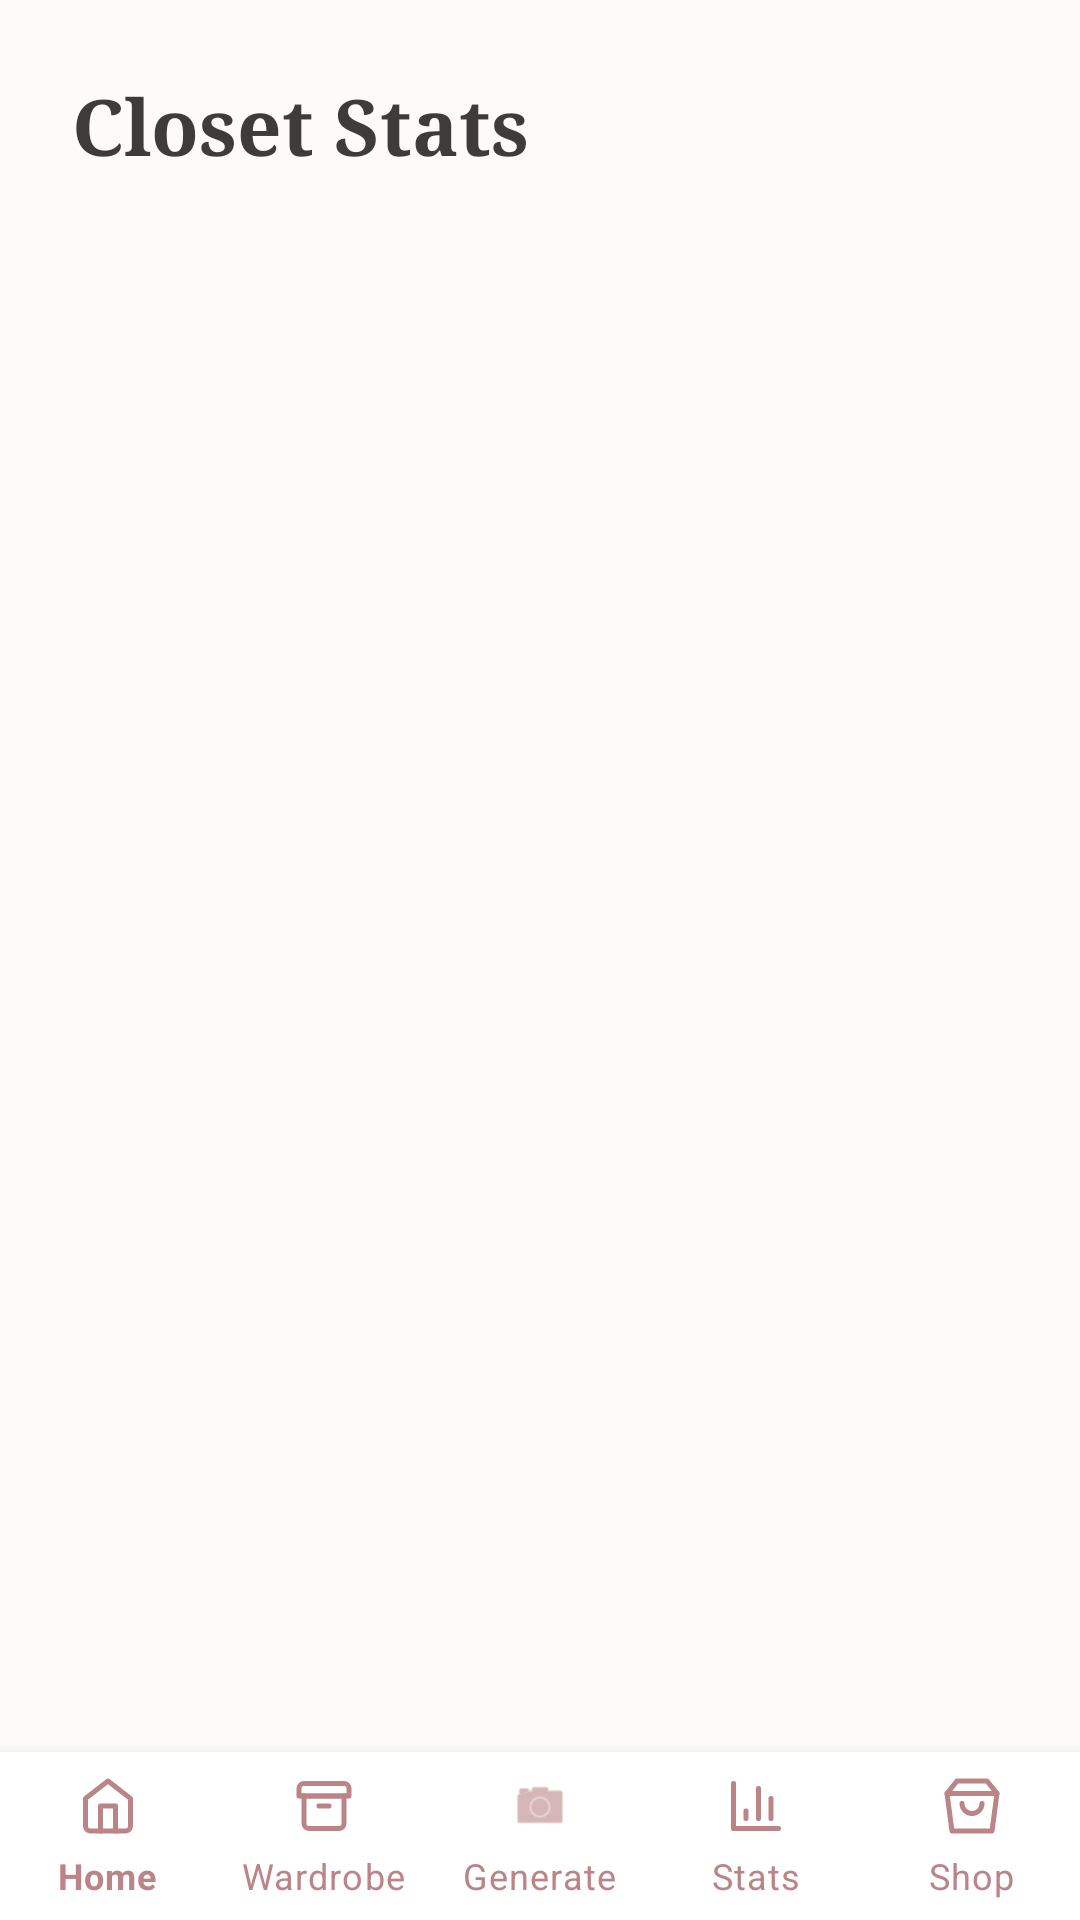

Write the Android layout XML for this screen, with the resource values it uses.
<!-- AndroidManifest.xml: application theme Theme.OutfitStudio -->
<!-- res/layout/activity_closet_statistics.xml -->
<?xml version="1.0" encoding="utf-8"?>
<androidx.constraintlayout.widget.ConstraintLayout xmlns:android="http://schemas.android.com/apk/res/android"
    xmlns:app="http://schemas.android.com/apk/res-auto"
    xmlns:tools="http://schemas.android.com/tools"
    android:layout_width="match_parent"
    android:layout_height="match_parent"
    android:background="@color/background">

    
    <LinearLayout
        android:id="@+id/headerLayout"
        android:layout_width="match_parent"
        android:layout_height="wrap_content"
        android:orientation="horizontal"
        android:gravity="center_vertical"
        android:padding="24dp"
        app:layout_constraintTop_toTopOf="parent">

        <TextView
            android:layout_width="0dp"
            android:layout_height="wrap_content"
            android:layout_weight="1"
            android:text="Closet Stats"
            android:textSize="26sp"
            android:fontFamily="serif"
            android:textStyle="bold"
            android:textColor="@color/on_background" />

    </LinearLayout>

    
    <ProgressBar
        android:id="@+id/progressBar"
        android:layout_width="wrap_content"
        android:layout_height="wrap_content"
        android:visibility="gone"
        app:layout_constraintTop_toBottomOf="@id/headerLayout"
        app:layout_constraintBottom_toTopOf="@+id/bottomNavigation"
        app:layout_constraintStart_toStartOf="parent"
        app:layout_constraintEnd_toEndOf="parent" />
        
    <TextView
        android:id="@+id/tvLoadingText"
        android:layout_width="wrap_content"
        android:layout_height="wrap_content"
        android:text="Analyzing your wardrobe..."
        android:layout_marginTop="16dp"
        android:textColor="@color/on_background"
        android:visibility="gone"
        app:layout_constraintTop_toBottomOf="@id/progressBar"
        app:layout_constraintStart_toStartOf="parent"
        app:layout_constraintEnd_toEndOf="parent" />

    
    <LinearLayout
        android:id="@+id/emptyStateLayout"
        android:layout_width="match_parent"
        android:layout_height="0dp"
        android:orientation="vertical"
        android:gravity="center"
        android:padding="32dp"
        android:visibility="gone"
        app:layout_constraintTop_toBottomOf="@id/headerLayout"
        app:layout_constraintBottom_toTopOf="@+id/bottomNavigation">

        <TextView
            android:id="@+id/tvEmptyTitle"
            android:layout_width="wrap_content"
            android:layout_height="wrap_content"
            android:text="Your wardrobe is empty."
            android:textSize="20sp"
            android:textStyle="bold"
            android:textColor="@color/on_background"
            android:layout_marginBottom="8dp"/>

        <TextView
            android:id="@+id/tvEmptyMessage"
            android:layout_width="wrap_content"
            android:layout_height="wrap_content"
            android:text="Add clothing items to start seeing your closet statistics."
            android:textAlignment="center"
            android:textColor="@color/primary_variant"
            android:layout_marginBottom="24dp"/>

        <Button
            android:id="@+id/btnEmptyGoToWardrobe"
            android:layout_width="wrap_content"
            android:layout_height="wrap_content"
            android:text="Go to Wardrobe"
            android:textColor="@color/on_primary"
            android:background="@drawable/bg_button_rounded"
            app:backgroundTint="@null"/>
    </LinearLayout>

    
    <ScrollView
        android:id="@+id/contentScrollView"
        android:layout_width="match_parent"
        android:layout_height="0dp"
        app:layout_constraintTop_toBottomOf="@id/headerLayout"
        app:layout_constraintBottom_toTopOf="@+id/bottomNavigation"
        android:visibility="gone">

        <LinearLayout
            android:layout_width="match_parent"
            android:layout_height="wrap_content"
            android:orientation="vertical"
            android:padding="16dp">

            
            <TextView
                android:layout_width="wrap_content"
                android:layout_height="wrap_content"
                android:text="Total Items"
                android:textStyle="bold"
                android:textSize="18sp"
                android:textColor="@color/on_background" />
            
            <TextView
                android:id="@+id/tvTotalItems"
                android:layout_width="wrap_content"
                android:layout_height="wrap_content"
                tools:text="25"
                android:textSize="36sp"
                android:textStyle="bold"
                android:textColor="@color/primary"
                android:layout_marginBottom="24dp" />

            
            <TextView
                android:layout_width="wrap_content"
                android:layout_height="wrap_content"
                android:text="Category Distribution"
                android:textStyle="bold"
                android:textSize="18sp"
                android:textColor="@color/on_background"
                android:layout_marginBottom="8dp"/>
                
            <LinearLayout
                android:id="@+id/layoutCategoryChart"
                android:layout_width="match_parent"
                android:layout_height="wrap_content"
                android:orientation="vertical"
                android:layout_marginBottom="24dp"/>

            
            <TextView
                android:layout_width="wrap_content"
                android:layout_height="wrap_content"
                android:text="Color Distribution"
                android:textStyle="bold"
                android:textSize="18sp"
                android:textColor="@color/on_background"
                android:layout_marginBottom="8dp"/>
                
            <LinearLayout
                android:id="@+id/layoutColorChart"
                android:layout_width="match_parent"
                android:layout_height="wrap_content"
                android:orientation="vertical"
                android:layout_marginBottom="24dp"/>



            
            <TextView
                android:layout_width="wrap_content"
                android:layout_height="wrap_content"
                android:text="Insights"
                android:textStyle="bold"
                android:textSize="18sp"
                android:textColor="@color/on_background"
                android:layout_marginBottom="8dp"/>
                
            <LinearLayout
                android:id="@+id/layoutInsights"
                android:layout_width="match_parent"
                android:layout_height="wrap_content"
                android:orientation="vertical"
                android:layout_marginBottom="32dp"/>

        </LinearLayout>
    </ScrollView>


    <com.google.android.material.bottomnavigation.BottomNavigationView
        android:id="@+id/bottomNavigation"
        app:itemIconSize="20dp"
        android:layout_width="match_parent"
        android:layout_height="wrap_content"
        app:layout_constraintBottom_toBottomOf="parent"
        app:layout_constraintStart_toStartOf="parent"
        app:layout_constraintEnd_toEndOf="parent"
        android:layout_alignParentBottom="true"
        app:menu="@menu/bottom_nav"
        app:itemIconTint="@color/primary"
        app:itemTextColor="@color/primary"
        android:background="@color/surface"
        app:labelVisibilityMode="labeled"
        android:elevation="16dp"/>
</androidx.constraintlayout.widget.ConstraintLayout>
<!-- resources referenced by this layout -->
<resources>
  <color name="background">#FDFBF9</color>
  <color name="on_background">#3E3C3A</color>
  <color name="on_primary">#FFFFFF</color>
  <color name="primary">#BB8588</color>
  <color name="primary_variant">#BB8588</color>
  <color name="surface">#FFFFFF</color>
  <style name="Theme.OutfitStudio" parent="Theme.MaterialComponents.Light.NoActionBar">
          <item name="android:textColor">@color/on_background</item>
          <item name="android:textColorHint">@color/text_hint</item>
          
          <item name="colorPrimary">@color/primary</item>
          <item name="colorPrimaryVariant">@color/primary_variant</item>
          <item name="colorOnPrimary">@color/on_primary</item>
          
          <item name="colorSecondary">@color/primary</item>
          <item name="colorSecondaryVariant">@color/primary_variant</item>
          <item name="colorOnSecondary">@color/on_primary</item>
          
          <item name="android:colorBackground">@color/background</item>
          <item name="colorSurface">@color/surface</item>
          
          <item name="android:statusBarColor">@color/background</item>
          <item name="android:windowLightStatusBar">true</item>
      </style>
  <color name="text_hint">#A09D9B</color>
</resources>
